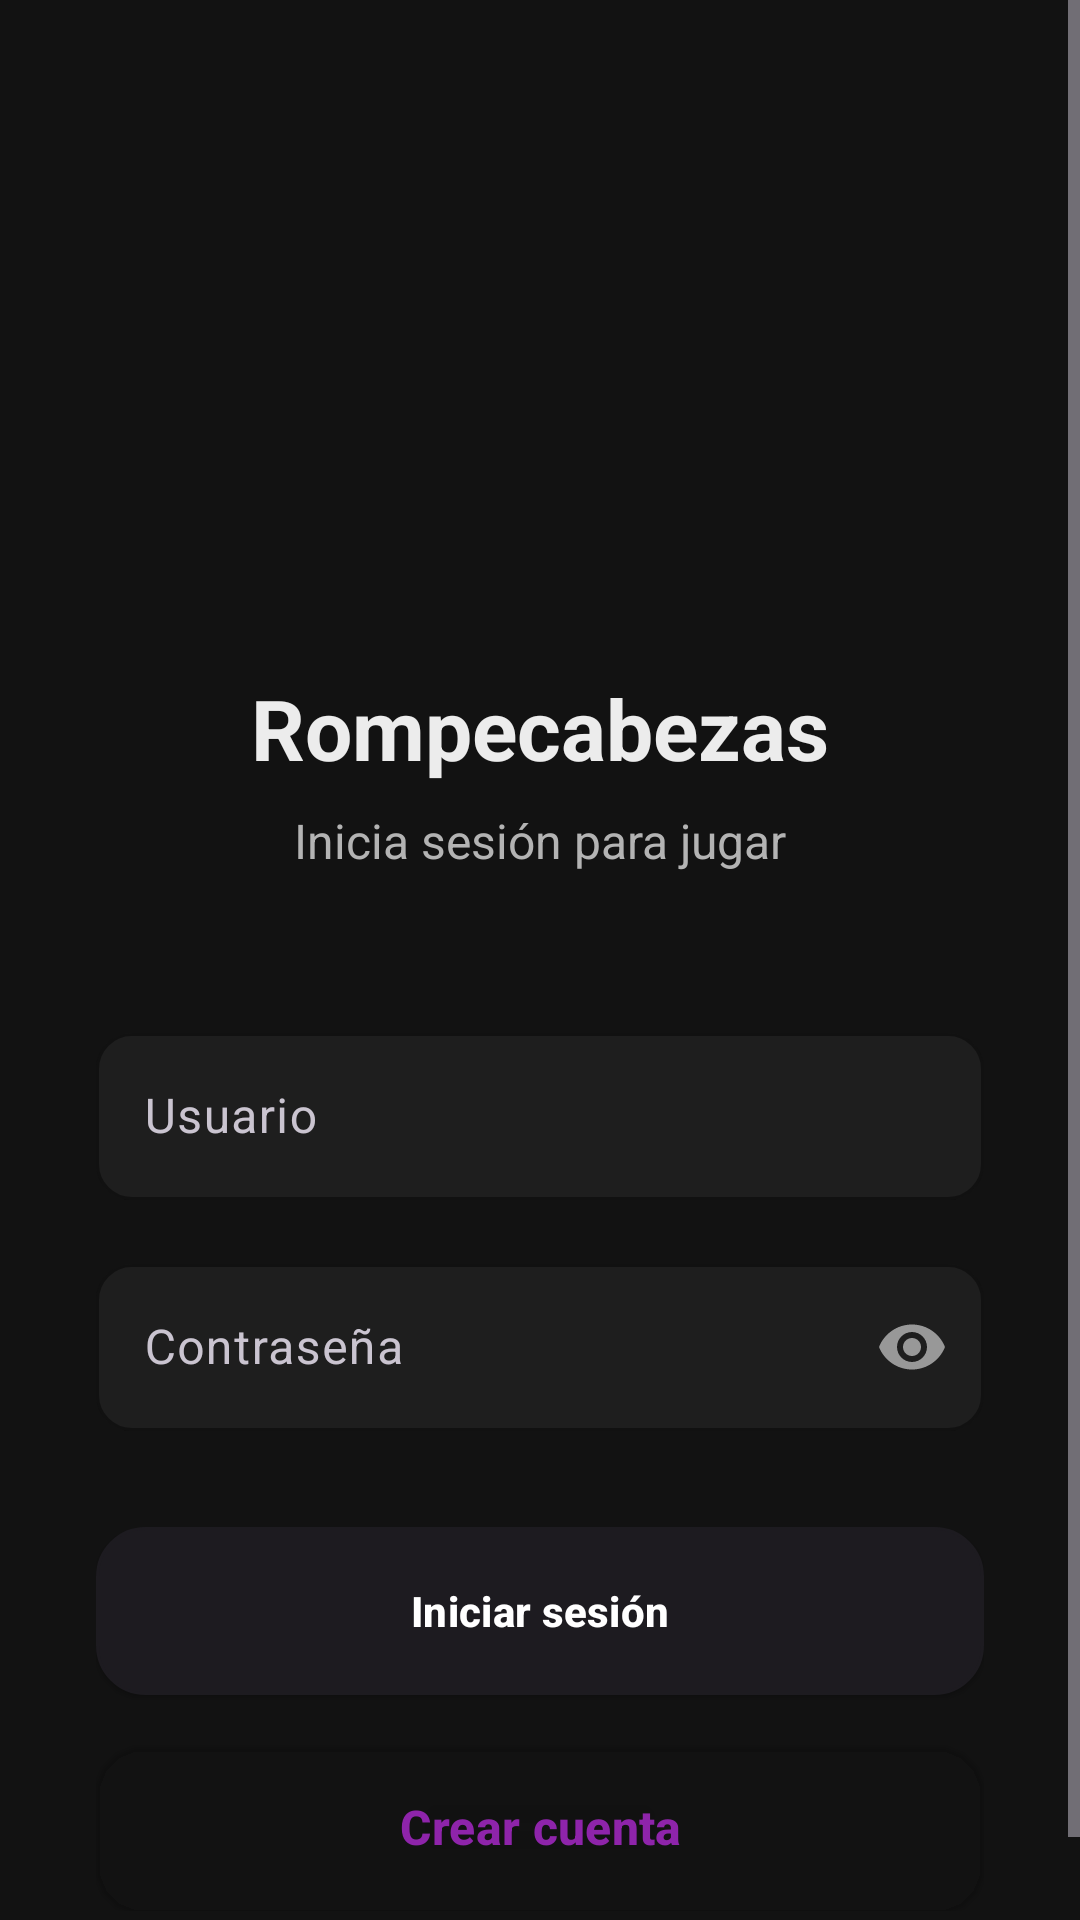

Write the Android layout XML for this screen, with the resource values it uses.
<!-- AndroidManifest.xml: application theme Theme.Rompe_CarvajalFranz -->
<!-- res/layout/fragment_login.xml -->
<?xml version="1.0" encoding="utf-8"?>
<ScrollView xmlns:android="http://schemas.android.com/apk/res/android"
    xmlns:app="http://schemas.android.com/apk/res-auto"
    android:layout_width="match_parent"
    android:layout_height="match_parent"
    android:fillViewport="true"
    android:background="@color/background">

    <androidx.constraintlayout.widget.ConstraintLayout
        android:layout_width="match_parent"
        android:layout_height="wrap_content"
        android:padding="32dp">

        <ImageView
            android:id="@+id/logo"
            android:layout_width="120dp"
            android:layout_height="120dp"
            android:layout_marginTop="48dp"
            android:src="@mipmap/ic_launcher"
            app:layout_constraintTop_toTopOf="parent"
            app:layout_constraintStart_toStartOf="parent"
            app:layout_constraintEnd_toEndOf="parent" />

        <TextView
            android:id="@+id/title"
            android:layout_width="wrap_content"
            android:layout_height="wrap_content"
            android:text="Rompecabezas"
            android:textColor="@color/text_primary"
            android:textStyle="bold"
            android:textSize="28sp"
            android:layout_marginTop="24dp"
            app:layout_constraintTop_toBottomOf="@id/logo"
            app:layout_constraintStart_toStartOf="parent"
            app:layout_constraintEnd_toEndOf="parent" />

        <TextView
            android:id="@+id/subtitle"
            android:layout_width="wrap_content"
            android:layout_height="wrap_content"
            android:text="Inicia sesión para jugar"
            android:textColor="@color/text_secondary"
            android:textSize="16sp"
            android:layout_marginTop="8dp"
            app:layout_constraintTop_toBottomOf="@id/title"
            app:layout_constraintStart_toStartOf="parent"
            app:layout_constraintEnd_toEndOf="parent" />

        <com.google.android.material.textfield.TextInputLayout
            android:id="@+id/username_layout"
            android:layout_width="0dp"
            android:layout_height="wrap_content"
            android:layout_marginTop="48dp"
            android:hint="Usuario"
            app:boxBackgroundColor="@color/surface"
            app:boxCornerRadiusTopStart="12dp"
            app:boxCornerRadiusTopEnd="12dp"
            app:boxCornerRadiusBottomStart="12dp"
            app:boxCornerRadiusBottomEnd="12dp"
            app:boxStrokeColor="@color/purple_500"
            app:layout_constraintTop_toBottomOf="@id/subtitle"
            app:layout_constraintStart_toStartOf="parent"
            app:layout_constraintEnd_toEndOf="parent">

            <com.google.android.material.textfield.TextInputEditText
                android:id="@+id/input_username"
                android:layout_width="match_parent"
                android:layout_height="wrap_content"
                android:inputType="textPersonName"
                android:textColor="@color/text_primary" />

        </com.google.android.material.textfield.TextInputLayout>

        <com.google.android.material.textfield.TextInputLayout
            android:id="@+id/password_layout"
            android:layout_width="0dp"
            android:layout_height="wrap_content"
            android:layout_marginTop="16dp"
            android:hint="Contraseña"
            app:boxBackgroundColor="@color/surface"
            app:boxCornerRadiusTopStart="12dp"
            app:boxCornerRadiusTopEnd="12dp"
            app:boxCornerRadiusBottomStart="12dp"
            app:boxCornerRadiusBottomEnd="12dp"
            app:boxStrokeColor="@color/purple_500"
            app:passwordToggleEnabled="true"
            app:layout_constraintTop_toBottomOf="@id/username_layout"
            app:layout_constraintStart_toStartOf="parent"
            app:layout_constraintEnd_toEndOf="parent">

            <com.google.android.material.textfield.TextInputEditText
                android:id="@+id/input_password"
                android:layout_width="match_parent"
                android:layout_height="wrap_content"
                android:inputType="textPassword"
                android:textColor="@color/text_primary" />

        </com.google.android.material.textfield.TextInputLayout>

        <com.google.android.material.button.MaterialButton
            android:id="@+id/btn_login"
            android:layout_width="0dp"
            android:layout_height="56dp"
            android:layout_marginTop="32dp"
            android:text="Iniciar sesión"
            style="@style/Widget.App.Button"
            app:layout_constraintTop_toBottomOf="@id/password_layout"
            app:layout_constraintStart_toStartOf="parent"
            app:layout_constraintEnd_toEndOf="parent" />

        <com.google.android.material.button.MaterialButton
            android:id="@+id/btn_go_register"
            android:layout_width="0dp"
            android:layout_height="56dp"
            android:layout_marginTop="16dp"
            android:text="Crear cuenta"
            android:textSize="16sp"
            android:textColor="@color/purple_600"
            app:cornerRadius="12dp"
            app:backgroundTint="@android:color/transparent"
            app:strokeColor="@color/purple_600"
            app:strokeWidth="2dp"
            app:layout_constraintTop_toBottomOf="@id/btn_login"
            app:layout_constraintStart_toStartOf="parent"
            app:layout_constraintEnd_toEndOf="parent" />

    </androidx.constraintlayout.widget.ConstraintLayout>

</ScrollView>
<!-- resources referenced by this layout -->
<resources>
  <color name="background">#121212</color>
  <color name="purple_500">#9C27B0</color>
  <color name="purple_600">#8E24AA</color>
  <color name="surface">#1E1E1E</color>
  <color name="text_primary">#ECECEC</color>
  <color name="text_secondary">#B3B3B3</color>
  <style name="Widget.App.Button" parent="Widget.Material3.Button.ElevatedButton">
          <item name="android:textAllCaps">false</item>
          <item name="android:insetLeft">8dp</item>
          <item name="android:insetRight">8dp</item>
          <item name="android:insetTop">6dp</item>
          <item name="android:insetBottom">6dp</item>
          <item name="cornerRadius">16dp</item>
          <item name="android:textColor">@color/white</item>
          <item name="android:textSize">14sp</item>
          <item name="android:textStyle">bold</item>
          <item name="android:background">@drawable/button_purple_background</item>
          <item name="android:elevation">4dp</item>
      </style>
  <style name="Theme.Rompe_CarvajalFranz" parent="Base.Theme.Rompe_CarvajalFranz" />
  <color name="white">#FFFFFFFF</color>
  <!-- drawable button_purple_background (drawable) -->
  <?xml version="1.0" encoding="utf-8"?>
  <shape xmlns:android="http://schemas.android.com/apk/res/android"
      android:shape="rectangle">
      <gradient
          android:startColor="@color/purple_600"
          android:endColor="@color/purple_700"
          android:angle="270" />
      <corners android:radius="16dp" />
      <stroke
          android:width="1dp"
          android:color="@color/purple_400" />
  </shape>
  <style name="Base.Theme.Rompe_CarvajalFranz" parent="Theme.Material3.Dark.NoActionBar">
          <item name="colorPrimary">@color/purple_600</item>
          <item name="colorPrimaryContainer">@color/purple_800</item>
          <item name="colorSecondary">@color/accent</item>
          <item name="colorSecondaryContainer">@color/accent_light</item>
          <item name="colorSurface">@color/surface</item>
          <item name="android:colorBackground">@color/background</item>
          <item name="android:statusBarColor">@color/purple_900</item>
          <item name="android:windowLightStatusBar">false</item>
  
          
          <item name="materialButtonStyle">@style/Widget.App.Button</item>
          <item name="materialCardViewStyle">@style/Widget.App.Card</item>
      </style>
  <color name="purple_700">#7B1FA2</color>
  <color name="purple_400">#AB47BC</color>
  <color name="purple_800">#6A1B9A</color>
  <color name="accent">#FF6D00</color>
  <color name="accent_light">#FFA040</color>
  <color name="purple_900">#4A148C</color>
  <style name="Widget.App.Card" parent="Widget.Material3.CardView.Elevated">
          <item name="cardCornerRadius">16dp</item>
          <item name="cardBackgroundColor">@color/surface</item>
      </style>
</resources>
